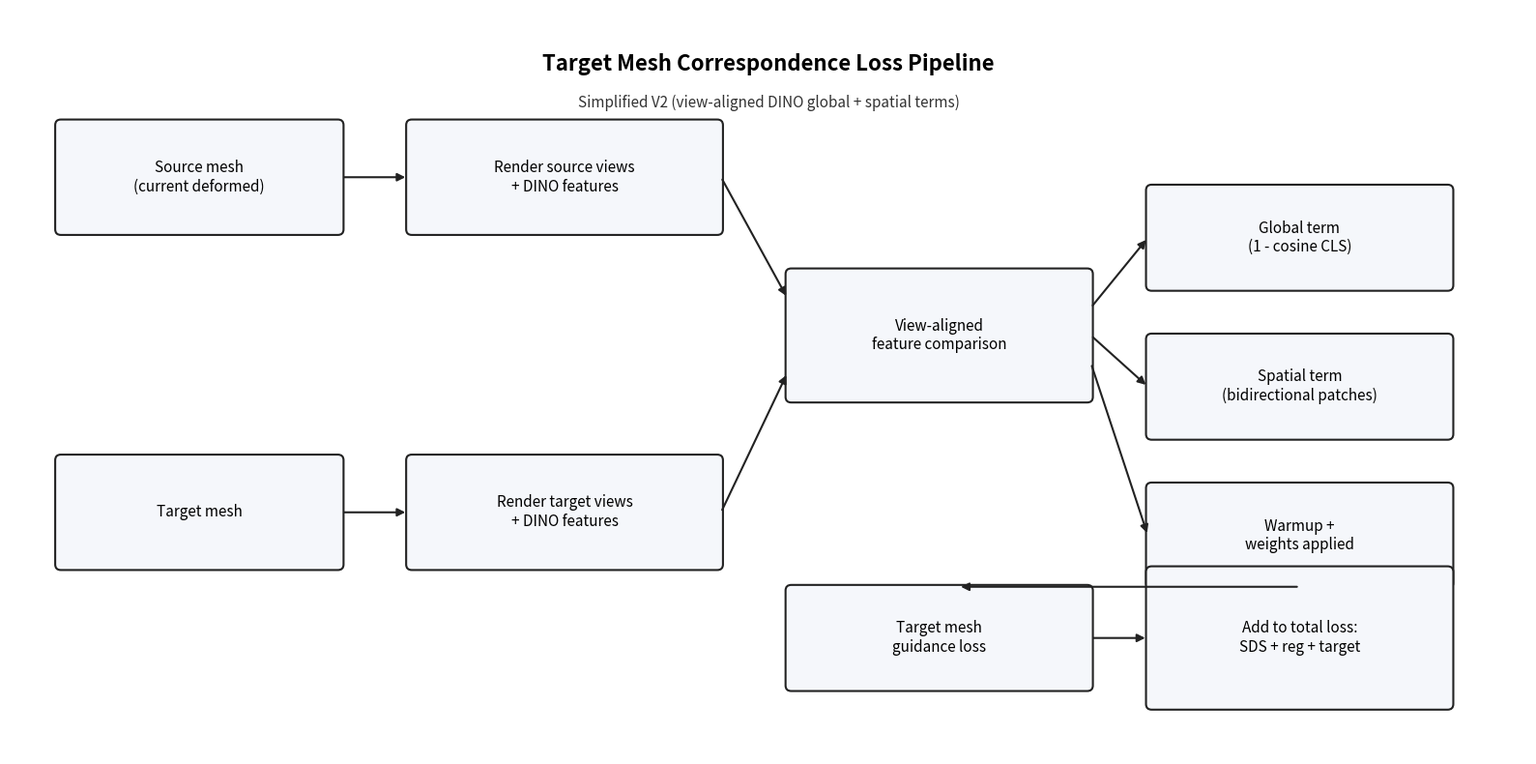

This chart was generated by the following Python code:
#!/usr/bin/env python3
import matplotlib.pyplot as plt
from matplotlib.patches import FancyArrowPatch, FancyBboxPatch
from pathlib import Path


def box(ax, x, y, w, h, text, fc="#f5f7fb"):
    patch = FancyBboxPatch(
        (x, y),
        w,
        h,
        boxstyle="round,pad=0.02,rounding_size=0.06",
        linewidth=1.5,
        edgecolor="#222222",
        facecolor=fc,
    )
    ax.add_patch(patch)
    ax.text(x + w / 2, y + h / 2, text, ha="center", va="center", fontsize=11)


def arrow(ax, x1, y1, x2, y2):
    patch = FancyArrowPatch(
        (x1, y1),
        (x2, y2),
        arrowstyle="-|>",
        mutation_scale=12,
        linewidth=1.5,
        color="#222222",
    )
    ax.add_patch(patch)


def main():
    out_path = Path("jobs_with_sam3D/outputs/diagrams/target_mesh_loss_pipeline.png")
    out_path.parent.mkdir(parents=True, exist_ok=True)

    fig, ax = plt.subplots(figsize=(16, 8), dpi=200)
    ax.set_xlim(0, 16)
    ax.set_ylim(0, 8)
    ax.axis("off")

    box(ax, 0.5, 5.6, 3.0, 1.2, "Source mesh\n(current deformed)")
    box(ax, 0.5, 2.0, 3.0, 1.2, "Target mesh")

    box(ax, 4.2, 5.6, 3.3, 1.2, "Render source views\n+ DINO features")
    box(ax, 4.2, 2.0, 3.3, 1.2, "Render target views\n+ DINO features")
    arrow(ax, 3.5, 6.2, 4.2, 6.2)
    arrow(ax, 3.5, 2.6, 4.2, 2.6)

    box(ax, 8.2, 3.8, 3.2, 1.4, "View-aligned\nfeature comparison")
    arrow(ax, 7.5, 6.2, 8.2, 4.9)
    arrow(ax, 7.5, 2.6, 8.2, 4.1)

    box(ax, 12.0, 5.0, 3.2, 1.1, "Global term\n(1 - cosine CLS)")
    box(ax, 12.0, 3.4, 3.2, 1.1, "Spatial term\n(bidirectional patches)")
    box(ax, 12.0, 1.8, 3.2, 1.1, "Warmup +\nweights applied")
    arrow(ax, 11.4, 4.8, 12.0, 5.55)
    arrow(ax, 11.4, 4.5, 12.0, 3.95)
    arrow(ax, 11.4, 4.2, 12.0, 2.35)

    box(ax, 8.2, 0.7, 3.2, 1.1, "Target mesh\nguidance loss")
    box(ax, 12.0, 0.5, 3.2, 1.5, "Add to total loss:\nSDS + reg + target")
    arrow(ax, 13.6, 1.8, 10.0, 1.8)
    arrow(ax, 11.4, 1.25, 12.0, 1.25)

    ax.text(
        8.0,
        7.35,
        "Target Mesh Correspondence Loss Pipeline",
        fontsize=16,
        weight="bold",
        ha="center",
    )
    ax.text(
        8.0,
        6.95,
        "Simplified V2 (view-aligned DINO global + spatial terms)",
        fontsize=11,
        ha="center",
        color="#333333",
    )

    plt.tight_layout()
    fig.savefig(out_path, bbox_inches="tight")
    print(out_path)


if __name__ == "__main__":
    main()
